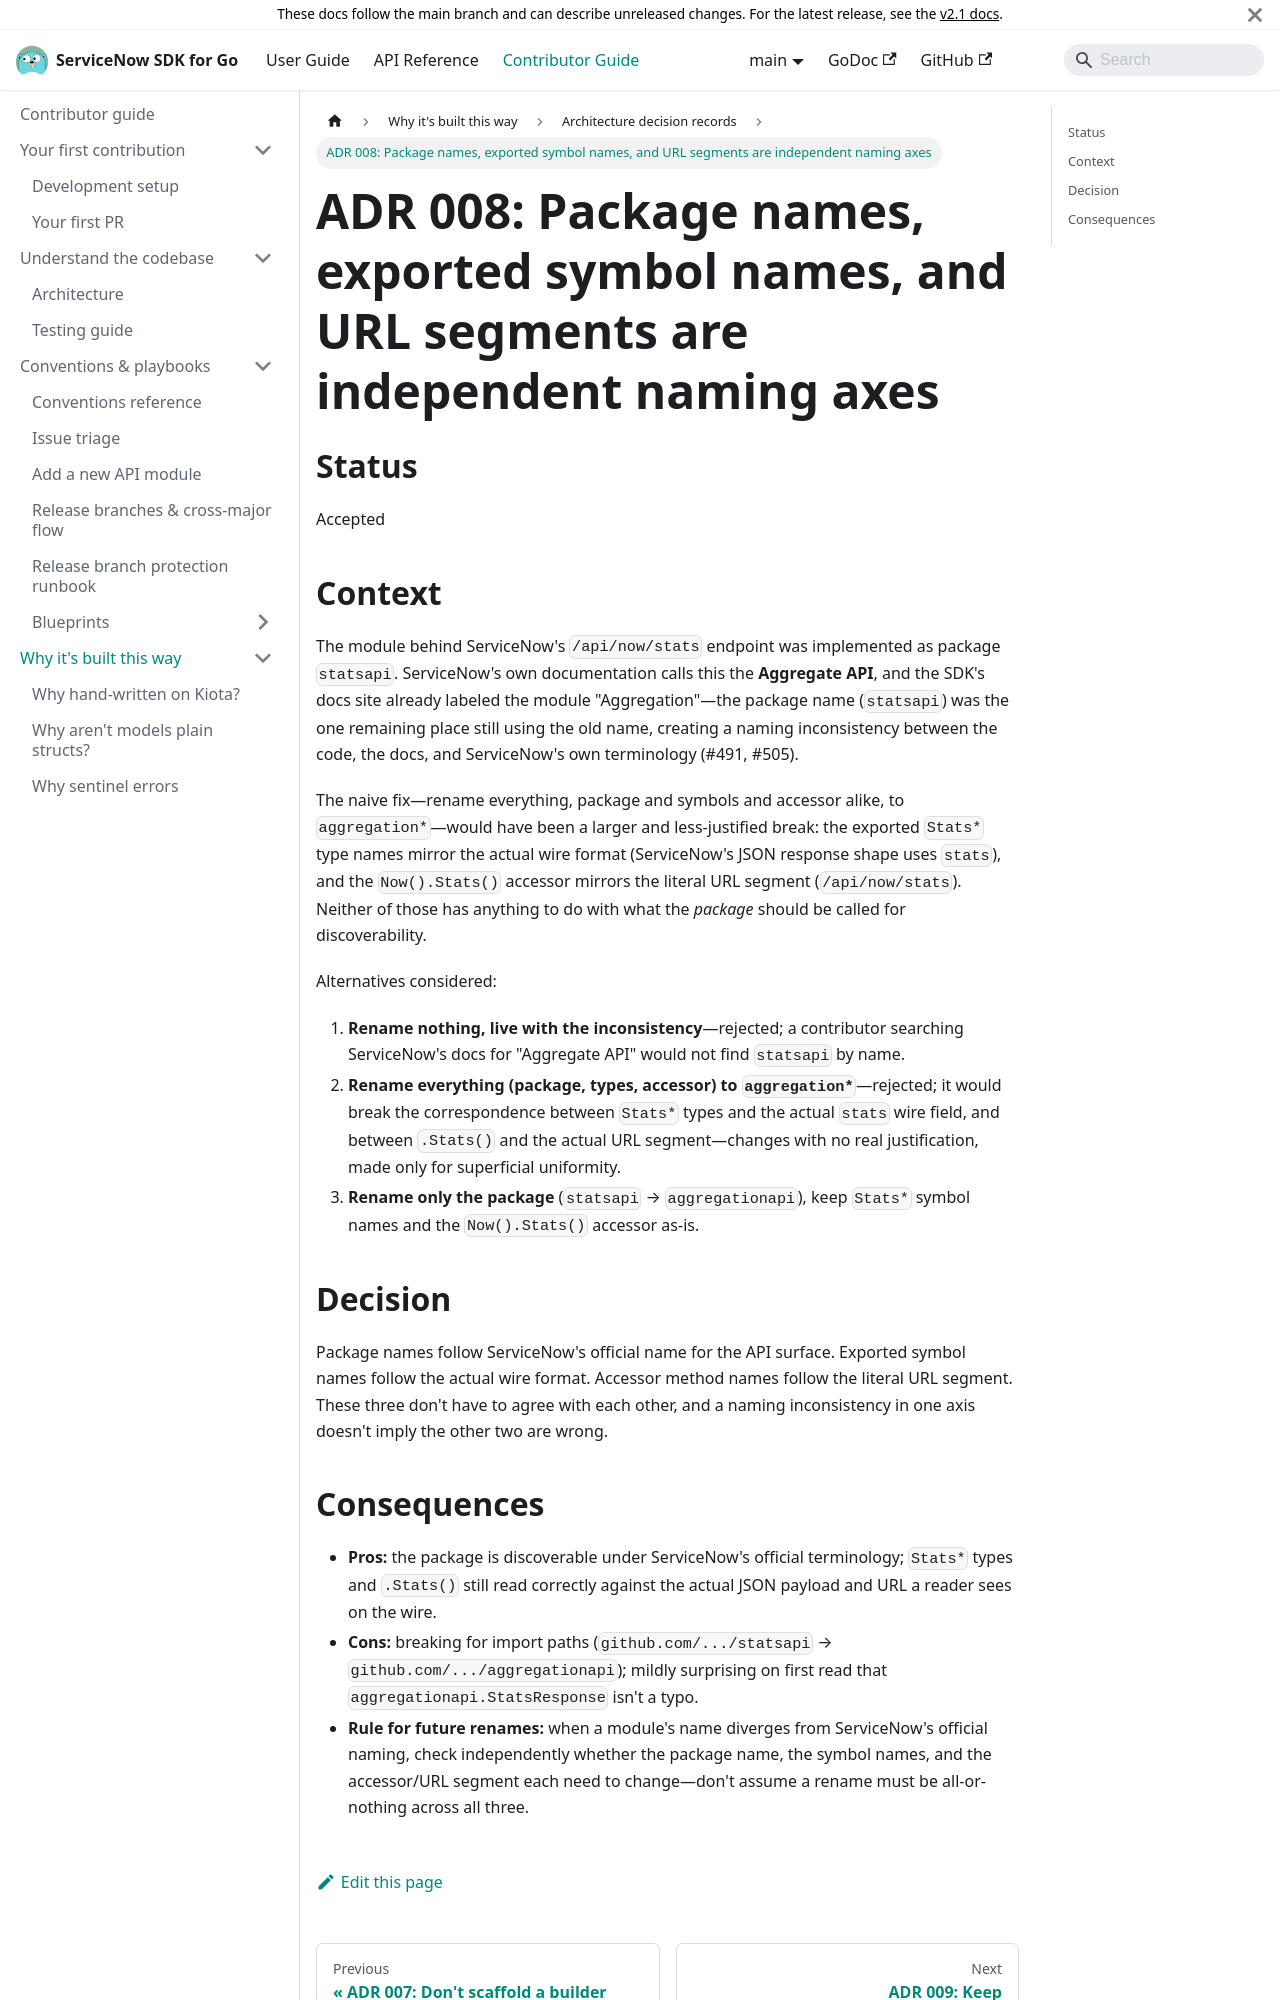

repository: michaeldcanady/servicenow-sdk-go · page: contributing/adrs/008-package-symbol-url-naming-independence.html · generator: docusaurus

---
title: 'ADR 008: Package names, exported symbol names, and URL segments are independent naming axes'
description: >-
  Package names follow ServiceNow's official API name, symbols follow the wire
  format, accessors follow the URL segment—the three need not agree.
---

# ADR 008: Package names, exported symbol names, and URL segments are independent naming axes

## Status

Accepted

## Context

The module behind ServiceNow's `/api/now/stats` endpoint was implemented as
package `statsapi`. ServiceNow's own documentation calls this the
**Aggregate API**, and the SDK's docs site already labeled the module
"Aggregation"—the package name (`statsapi`) was the one remaining place
still using the old name, creating a naming inconsistency between the code,
the docs, and ServiceNow's own terminology (#491, #505).

The naive fix—rename everything, package and symbols and accessor alike,
to `aggregation*`—would have been a larger and less-justified break: the
exported `Stats*` type names mirror the actual wire format (ServiceNow's
JSON response shape uses `stats`), and the `Now().Stats()` accessor mirrors
the literal URL segment (`/api/now/stats`). Neither of those has anything to
do with what the *package* should be called for discoverability.

Alternatives considered:

1. **Rename nothing, live with the inconsistency**—rejected; a
   contributor searching ServiceNow's docs for "Aggregate API" would not
   find `statsapi` by name.
2. **Rename everything (package, types, accessor) to `aggregation*`**—rejected; it would break the correspondence between `Stats*` types and
   the actual `stats` wire field, and between `.Stats()` and the actual URL
   segment—changes with no real justification, made only for superficial
   uniformity.
3. **Rename only the package** (`statsapi` → `aggregationapi`), keep
   `Stats*` symbol names and the `Now().Stats()` accessor as-is.

## Decision

Package names follow ServiceNow's official name for the API surface.
Exported symbol names follow the actual wire format. Accessor method names
follow the literal URL segment. These three don't have to agree with each
other, and a naming inconsistency in one axis doesn't imply the other two
are wrong.
